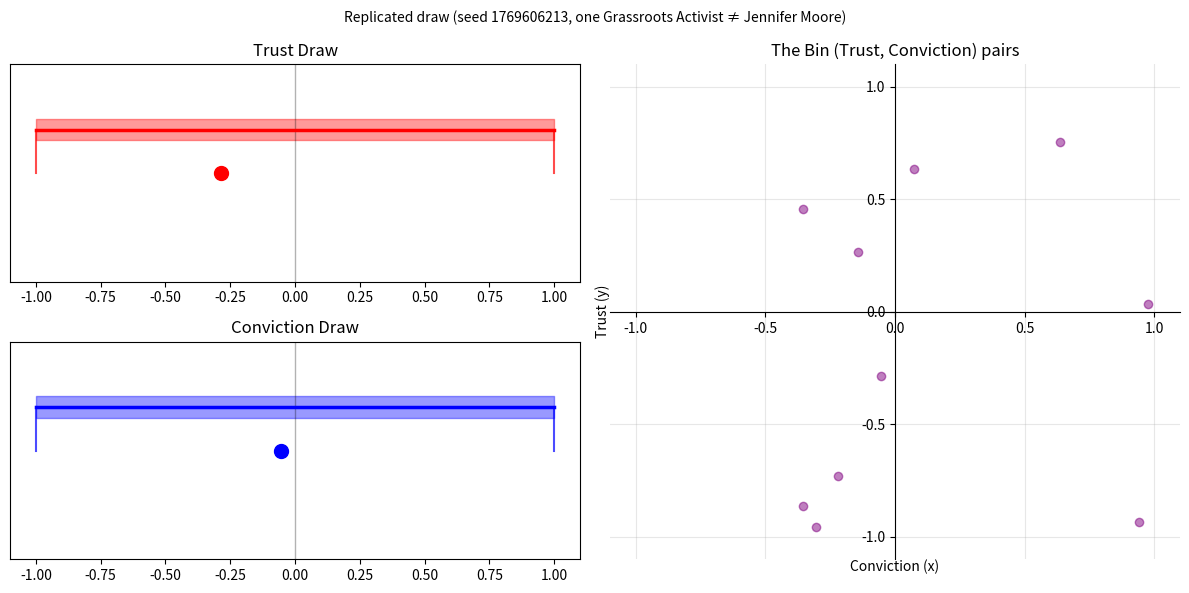

The script that saved this image:
"""
Uniform distribution visualization: Trust and Conviction.
Replicates the constrained random draw from the agent-assignment code:
seed 1769606213, exactly one Grassroots Activist (conviction>=0, trust<0), not Jennifer Moore.
Shows the 10 (trust, conviction) pairs in draw order.
"""
import numpy as np
import matplotlib.pyplot as plt
from matplotlib.animation import FuncAnimation, FFMpegWriter, PillowWriter

# --- Replicate the original code's draw and constraint ---
REPLICATION_SEED = 1769606213
AGENTS = [
    "Mary Smith", "Bob Johnson", "Robert Brown", "David Evans",
    "Linda Taylor", "Jennifer Moore", "Sam Moore",
    "Sarah Taylor", "Tom Brown", "Andrew Williams",
]


def classify(conviction, trust):
    if conviction < 0.0 and trust < 0.0:
        return "Apathetic Cynic"
    elif conviction < 0.0 and trust >= 0.0:
        return "Passive Conformist"
    elif conviction >= 0.0 and trust < 0.0:
        return "Grassroots Activist / Dissenter"
    else:
        return "Institutional Optimist / Policy Ally"


def assign_profiles():
    """Draw conviction and trust for each agent (uses global np.random state)."""
    conviction = np.random.uniform(-1, 1, len(AGENTS))
    trust = np.random.uniform(-1, 1, len(AGENTS))
    archetypes = [classify(c, t) for c, t in zip(conviction, trust)]
    return conviction, trust, archetypes


def get_constrained_draws():
    """Replicate the run: seed 1769606213, until exactly one Grassroots Activist (not Jennifer Moore)."""
    np.random.seed(REPLICATION_SEED)
    while True:
        conviction, trust, archetypes = assign_profiles()
        activists = [
            (a, c, t) for a, c, t, arch in zip(AGENTS, conviction, trust, archetypes)
            if arch == "Grassroots Activist / Dissenter"
        ]
        if len(activists) == 1 and activists[0][0] != "Jennifer Moore":
            break
    return conviction, trust, archetypes


# Get the exact 10 pairs from the replicated run (in agent order)
_conviction, _trust, _archetypes = get_constrained_draws()
REPLICATED_PAIRS = list(zip(_trust, _conviction))  # (trust, conviction) per agent
REPLICATED_AGENTS = AGENTS

# --- Figure: Trust scale, Conviction scale, and the Bin ---
fig = plt.figure(figsize=(12, 6))
gs = fig.add_gridspec(2, 2)
ax_trust = fig.add_subplot(gs[0, 0])
ax_conviction = fig.add_subplot(gs[1, 0])
ax_bin = fig.add_subplot(gs[:, 1])

# Uniform U(-1,1) PDF: constant 1/2 on [-1, 1]. Draw as a colored band.
def draw_uniform_shape(ax, color, label="U(-1,1)"):
    ax.fill_between([-1, 1], 0.15, 0.25, color=color, alpha=0.4)
    ax.plot([-1, 1], [0.2, 0.2], color=color, lw=2.5, label=label)
    ax.plot([-1, -1], [0, 0.2], color=color, lw=1.5, alpha=0.7)
    ax.plot([1, 1], [0, 0.2], color=color, lw=1.5, alpha=0.7)

for ax, title, color in [
    (ax_trust, "Trust Draw", "red"),
    (ax_conviction, "Conviction Draw", "blue"),
]:
    ax.set_xlim(-1.1, 1.1)
    ax.set_ylim(-0.5, 0.5)
    ax.set_yticks([])
    ax.axvline(0, color="black", lw=1, alpha=0.3)
    ax.set_title(title)
    draw_uniform_shape(ax, color)

ax_bin.set_xlim(-1.1, 1.1)
ax_bin.set_ylim(-1.1, 1.1)
ax_bin.set_xlabel("Conviction (x)")
ax_bin.set_ylabel("Trust (y)")
ax_bin.set_title("The Bin (Trust, Conviction) pairs")
# Axes cross at (0, 0)
ax_bin.spines["left"].set_position(("data", 0))
ax_bin.spines["bottom"].set_position(("data", 0))
ax_bin.spines["top"].set_visible(False)
ax_bin.spines["right"].set_visible(False)
ax_bin.xaxis.set_ticks_position("bottom")
ax_bin.yaxis.set_ticks_position("left")
ax_bin.set_xticks([-1, -0.5, 0, 0.5, 1])
ax_bin.set_yticks([-1, -0.5, 0, 0.5, 1])
# Place labels just outside the 2D grid (axes coords: 0,0 = bottom-left, 1,1 = top-right)
ax_bin.xaxis.set_label_coords(0.5, 0.0)    # x-label at bottom edge
ax_bin.yaxis.set_label_coords(0.0, 0.5)    # y-label at left edge
ax_bin.grid(True, alpha=0.3)

# Replicated run caption
fig.suptitle(f"Replicated draw (seed {REPLICATION_SEED}, one Grassroots Activist ≠ Jennifer Moore)", fontsize=10)

# Data: replay REPLICATED_PAIRS one by one
bin_trust = []
bin_conviction = []
point_trust, = ax_trust.plot([], [], "ro", markersize=10)
point_conviction, = ax_conviction.plot([], [], "bo", markersize=10)
scatter_bin = ax_bin.scatter([], [], c="purple", alpha=0.5)


def update(frame):
    if frame == 0:
        bin_trust.clear()
        bin_conviction.clear()
    # Show the frame-th replicated pair (trust, conviction) in agent order
    t_val, c_val = REPLICATED_PAIRS[frame]
    point_trust.set_data([t_val], [0])
    point_conviction.set_data([c_val], [0])

    # Bin: all pairs up to and including this frame
    bin_trust.append(t_val)
    bin_conviction.append(c_val)
    scatter_bin.set_offsets(np.column_stack((bin_conviction, bin_trust)))

    return point_trust, point_conviction, scatter_bin


if __name__ == "__main__":
    import argparse
    parser = argparse.ArgumentParser(description="Uniform Trust/Conviction draw visualization")
    parser.add_argument("--save", "-s", type=str, default="uniform_draw_recording.gif", metavar="FILE",
                        help="Save animation to file (default: uniform_draw_recording.gif)")
    parser.add_argument("--fps", type=float, default=1.0,
                        help="Frames per second for saved video (default 1)")
    args = parser.parse_args()

    n_draws = len(REPLICATED_PAIRS)
    ani = FuncAnimation(fig, update, frames=n_draws, interval=5000, blit=True, repeat=False)
    plt.tight_layout()

    if args.save:
        out = args.save
        if out.endswith(".gif"):
            writer = PillowWriter(fps=args.fps)
        else:
            writer = FFMpegWriter(fps=args.fps)
        print(f"Saving to {out} ...")
        ani.save(out, writer=writer, dpi=100)
        print(f"Saved to {out}")
    plt.show()
